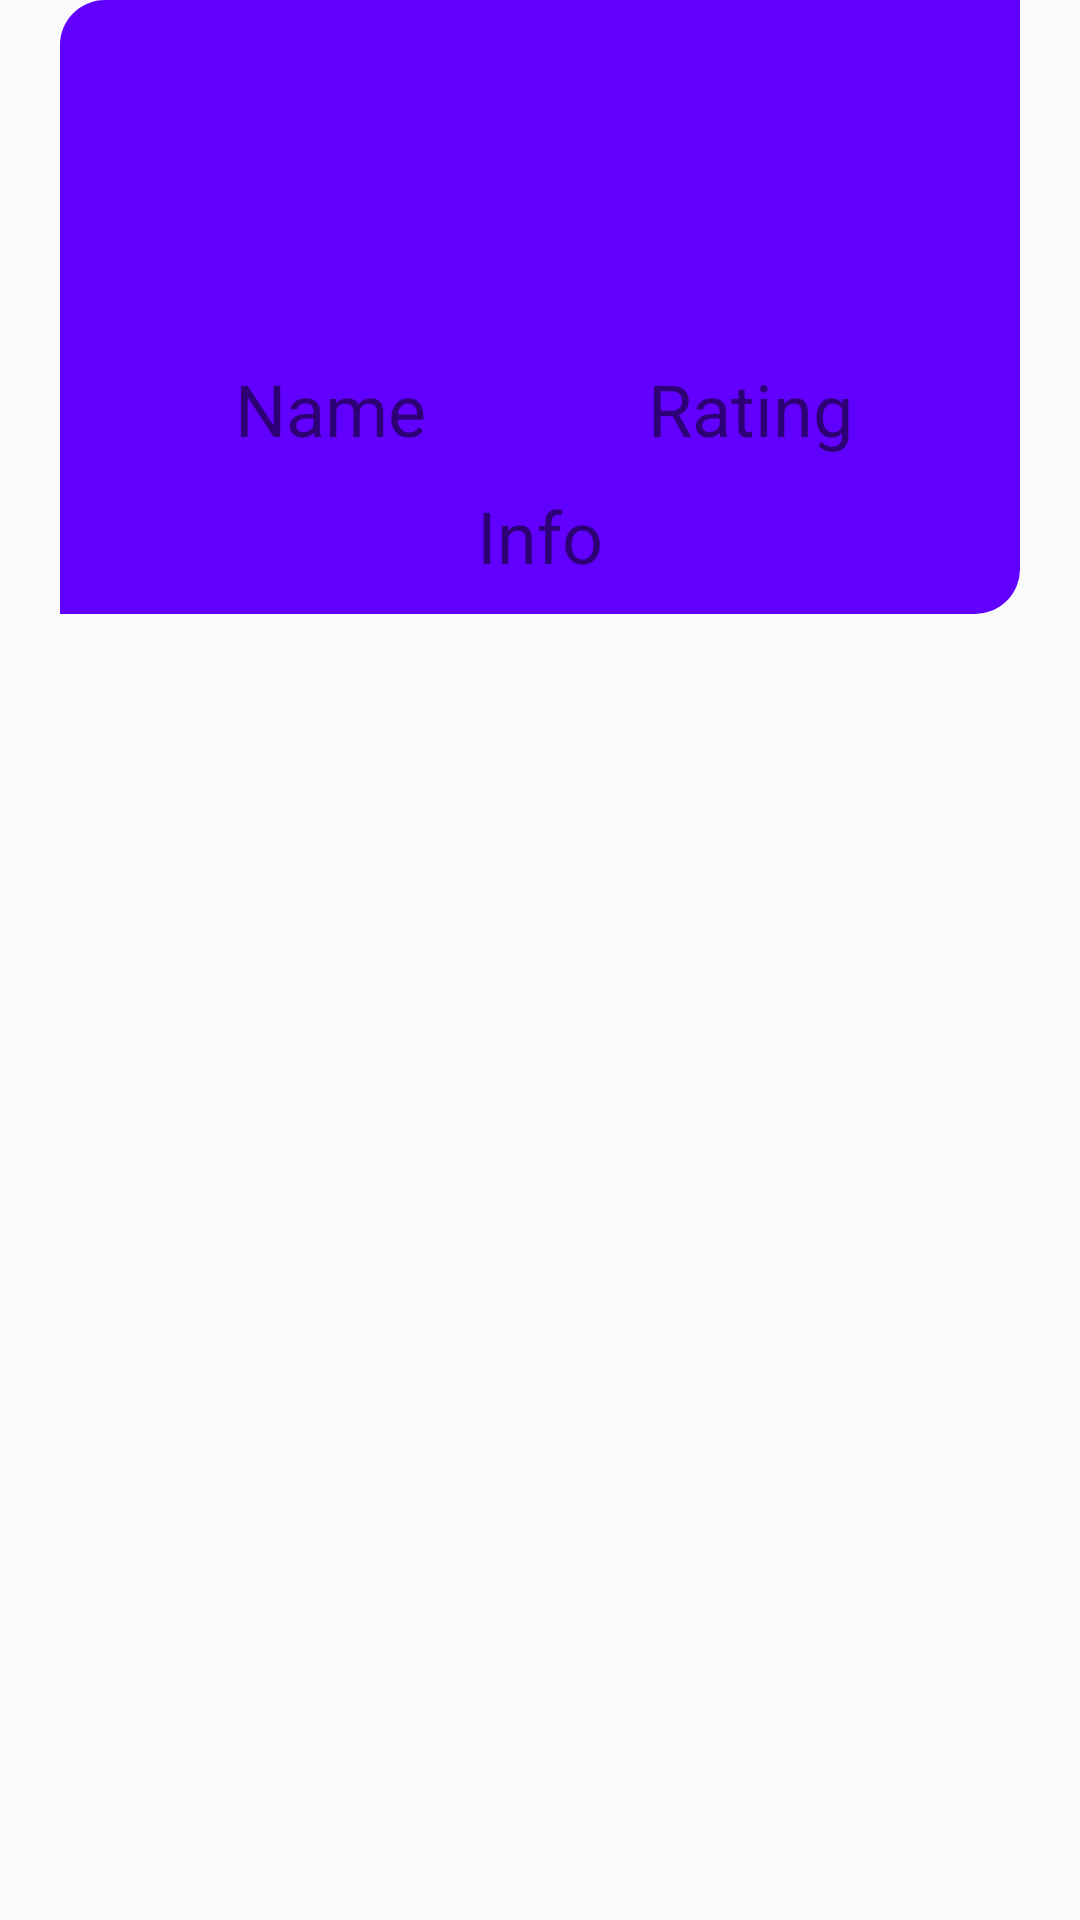

Android layout source for this screen:
<!-- AndroidManifest.xml: application theme AppTheme -->
<!-- res/layout/service_provider_list_layout2.xml -->
<?xml version="1.0" encoding="utf-8"?>
<RelativeLayout xmlns:android="http://schemas.android.com/apk/res/android"
    android:layout_width="wrap_content"
    android:layout_height="210dp"
    xmlns:app="http://schemas.android.com/apk/res-auto"
    android:orientation="vertical"
    android:layout_margin="8dp">

    <LinearLayout
        android:layout_width="match_parent"
        android:layout_height="wrap_content"
        android:gravity="center_horizontal"
        android:orientation="vertical"
        android:layout_marginLeft="20dp"
        android:layout_marginRight="20dp"
        android:background="@drawable/bg_classic">

        <ImageView
            android:id="@+id/service_provider_image"
            android:layout_width="100dp"
            android:layout_height="100dp"
            android:layout_marginTop="10dp"
            android:layout_marginBottom="10dp"
            app:srcCompat="@drawable/profile_user" />

        <LinearLayout
            android:layout_width="match_parent"
            android:layout_height="match_parent"
            android:orientation="horizontal"
            android:gravity="center_horizontal"
            android:layout_marginBottom="10dp"
            android:layout_marginLeft="20dp"
            android:layout_marginRight="20dp">
            <TextView
                android:id="@+id/service_provider_title"
                android:layout_width="0dp"
                android:layout_weight="1"
                android:layout_height="wrap_content"
                android:gravity="center_horizontal"
                android:text="Name"
                android:textSize="24sp"
                />
            <TextView
                android:id="@+id/service_provider_rating"
                android:layout_width="0dp"
                android:layout_weight="1"
                android:layout_height="wrap_content"
                android:gravity="center_horizontal"
                android:text="Rating"
                android:textSize="24sp"
                />

        </LinearLayout>
        <TextView
            android:id="@+id/service_provider_info"
            android:layout_width="match_parent"
            android:layout_height="wrap_content"
            android:textSize="24sp"
            android:text="Info"
            android:layout_marginLeft="20dp"
            android:layout_marginRight="20dp"
            android:layout_marginBottom="10dp"
            android:gravity="center_horizontal"/>

    </LinearLayout>

</RelativeLayout>
<!-- resources referenced by this layout -->
<resources>
  <!-- drawable bg_classic (drawable) -->
  <?xml version="1.0" encoding="utf-8"?>
  <shape android:shape="rectangle"
      xmlns:android="http://schemas.android.com/apk/res/android">
      <solid android:color="@color/colorPrimary"></solid>
      <corners android:topLeftRadius="15dp" android:bottomRightRadius="15dp"></corners>
  </shape>
  <style name="AppTheme" parent="Theme.AppCompat.Light.DarkActionBar">
          
          <item name="colorPrimary">@color/colorPrimary</item>
          <item name="colorPrimaryDark">@color/colorPrimaryDark</item>
          <item name="colorAccent">@color/colorAccent</item>
      </style>
  <color name="colorPrimary">#6200FF</color>
  <color name="colorPrimaryDark">#3700B3</color>
  <color name="colorAccent">#03DAC5</color>
</resources>
